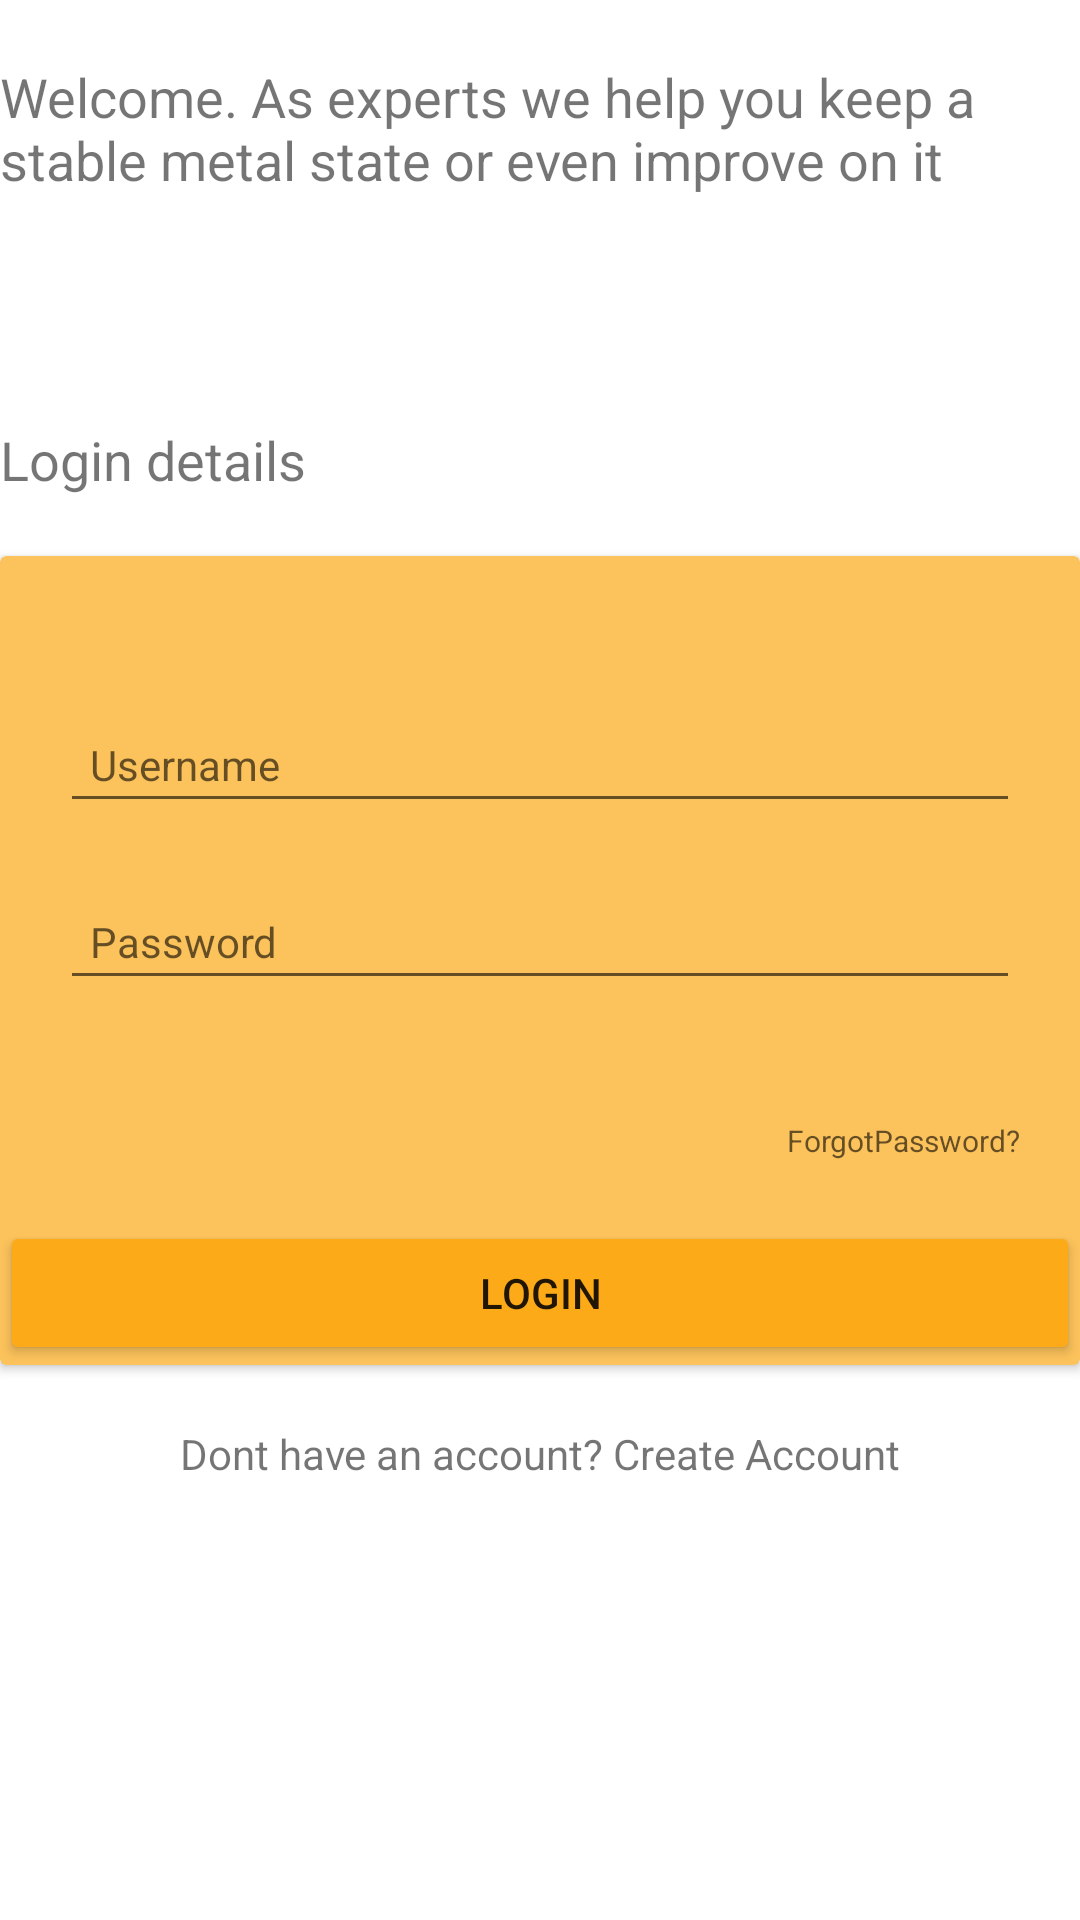

This screen was rendered from an Android layout file. Write that file and the resources it references.
<!-- AndroidManifest.xml: application theme Theme.MentalHealthMaster -->
<!-- res/layout/fragment_login.xml -->
<?xml version="1.0" encoding="utf-8"?>
<androidx.constraintlayout.widget.ConstraintLayout xmlns:android="http://schemas.android.com/apk/res/android"
    xmlns:app="http://schemas.android.com/apk/res-auto"
    xmlns:tools="http://schemas.android.com/tools"
    android:id="@+id/container"
    android:layout_width="match_parent"
    android:layout_height="match_parent"
    android:paddingLeft="@dimen/fragment_horizontal_margin"
    android:paddingTop="@dimen/fragment_vertical_margin"
    android:paddingRight="@dimen/fragment_horizontal_margin"
    android:paddingBottom="@dimen/fragment_vertical_margin"
    tools:context=".ui.login.LoginFragment">

















































    <TextView
        android:id="@+id/txtWelcome"
        android:layout_width="match_parent"
        android:layout_height="wrap_content"
        android:text="Welcome. As experts we help you keep a stable metal state or even improve on it"
        android:textSize="18sp"
        android:layout_marginTop="20dp"
        app:layout_constraintTop_toTopOf="parent"
        tools:layout_editor_absoluteX="16dp" />
    <TextView
        android:id="@+id/txtLogin"
        android:layout_width="match_parent"
        android:layout_height="wrap_content"
        android:text="Login details"
        android:textSize="18sp"
        android:layout_marginBottom="20dp"
        app:layout_constraintBottom_toTopOf="@+id/cardView"
        tools:layout_editor_absoluteX="16dp" />


    <androidx.cardview.widget.CardView
        android:id="@+id/cardView"
        android:layout_width="match_parent"
        android:layout_height="wrap_content"
        android:layout_gravity="center"
        android:backgroundTint="#FCC25B"
        app:layout_constraintBottom_toBottomOf="parent"
        app:layout_constraintEnd_toEndOf="parent"
        app:layout_constraintStart_toStartOf="parent"
        app:layout_constraintTop_toTopOf="parent">

        <androidx.constraintlayout.widget.ConstraintLayout
            android:id="@+id/loginNavFragment"
            android:layout_width="match_parent"
            android:layout_height="match_parent"
            android:layout_marginTop="50dp">

            <EditText
                android:id="@+id/edtLoginUserName"
                android:layout_width="match_parent"
                android:layout_height="wrap_content"
                android:layout_margin="20dp"
                android:drawablePadding="10dp"
                android:hint="Username"
                android:padding="10dp"
                android:textSize="14sp"
                app:layout_constraintBottom_toBottomOf="@id/edtLoginUserName"
                app:layout_constraintEnd_toEndOf="parent"
                app:layout_constraintStart_toStartOf="parent"
                app:layout_constraintTop_toTopOf="parent" />

            <EditText
                android:id="@+id/edtLoginPassword"
                android:layout_width="match_parent"
                android:layout_height="wrap_content"
                android:layout_margin="20dp"
                android:drawablePadding="10dp"
                android:hint="Password"
                android:padding="10dp"
                android:textSize="14sp"
                app:layout_constraintBottom_toTopOf="@id/txtForgotPwd"
                app:layout_constraintEnd_toEndOf="parent"
                app:layout_constraintStart_toStartOf="parent"
                app:layout_constraintTop_toBottomOf="@id/edtLoginUserName" />

            <TextView
                android:id="@+id/txtForgotPwd"
                android:layout_width="wrap_content"
                android:layout_height="wrap_content"
                android:layout_margin="10dp"
                android:hint="ForgotPassword?"
                android:padding="10dp"
                android:textSize="10sp"
                app:layout_constraintBottom_toTopOf="@id/btnLogin"
                app:layout_constraintEnd_toEndOf="parent"
                app:layout_constraintTop_toBottomOf="@id/edtLoginPassword" />

            <Button
                android:id="@+id/btnLogin"
                android:layout_width="match_parent"
                android:layout_height="wrap_content"
                android:backgroundTint="#FCAA18"
                android:padding="10dp"
                android:text="LOGIN"
                android:textSize="14sp"
                app:layout_constraintBottom_toBottomOf="parent"
                app:layout_constraintEnd_toEndOf="parent"
                app:layout_constraintStart_toStartOf="parent" />

        </androidx.constraintlayout.widget.ConstraintLayout>

    </androidx.cardview.widget.CardView>

    <TextView
        android:id="@+id/txtSignUp"
        android:layout_width="wrap_content"
        android:layout_height="wrap_content"
        android:layout_gravity="bottom"
        android:contextClickable="true"
        android:focusable="true"
        android:text="Dont have an account? Create Account"
        android:textSize="14sp"
        android:layout_marginTop="20dp"
        app:layout_constraintEnd_toEndOf="parent"
        app:layout_constraintStart_toStartOf="parent"
        app:layout_constraintTop_toBottomOf="@+id/cardView" />
    <ProgressBar
        android:id="@+id/loading"
        android:layout_width="wrap_content"
        android:layout_height="wrap_content"
        android:layout_gravity="center"
        android:layout_marginStart="32dp"
        android:layout_marginTop="64dp"
        android:layout_marginEnd="32dp"
        android:layout_marginBottom="64dp"
        android:visibility="gone"
        app:layout_constraintBottom_toBottomOf="parent"
        app:layout_constraintEnd_toEndOf="parent"
        app:layout_constraintStart_toStartOf="parent"
        app:layout_constraintTop_toTopOf="parent"
        app:layout_constraintVertical_bias="0.3" />
</androidx.constraintlayout.widget.ConstraintLayout>
<!-- resources referenced by this layout -->
<resources>
  <string name="action_sign_in">Sign in or register</string>
  <string name="action_sign_in_short">Sign in</string>
  <string name="prompt_email">Email</string>
  <string name="prompt_password">Password</string>
  <style name="Theme.MentalHealthMaster" parent="Theme.MaterialComponents.DayNight.DarkActionBar">
          
          <item name="colorPrimary">@color/purple_500</item>
          <item name="colorPrimaryVariant">@color/purple_700</item>
          <item name="colorOnPrimary">@color/white</item>
          
          <item name="colorSecondary">@color/teal_200</item>
          <item name="colorSecondaryVariant">@color/teal_700</item>
          <item name="colorOnSecondary">@color/black</item>
          
          <item name="android:statusBarColor" tools:targetApi="l">?attr/colorPrimaryVariant</item>
          
      </style>
  <!-- not gathered from this repository: default colours our renderer supplied (Android Studio template values) -->
  <color name="purple_500">#FF6200EE</color>
  <color name="purple_700">#FF3700B3</color>
  <color name="teal_200">#FF03DAC5</color>
  <color name="teal_700">#FF018786</color>
  <color name="black">#FF000000</color>
  <color name="white">#FFFFFFFF</color>
</resources>
